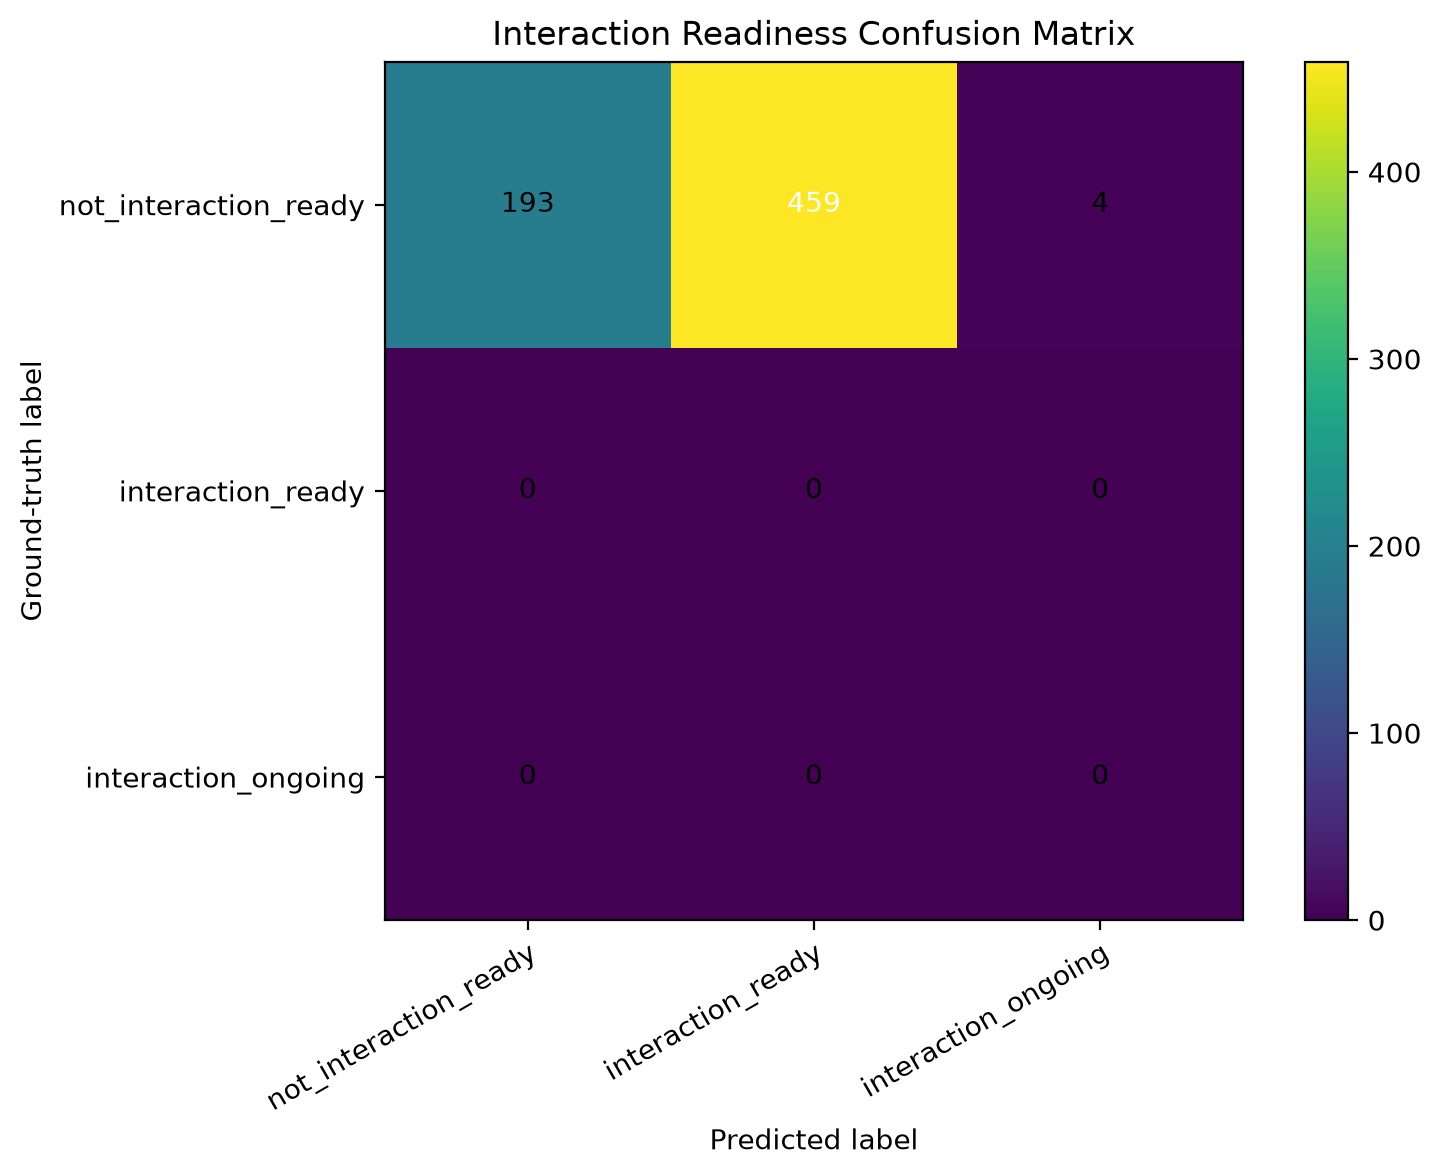

Source data for this figure (header and first rows):
ground_truth, not_interaction_ready, interaction_ready, interaction_ongoing
not_interaction_ready, 193, 459, 4
interaction_ready, 0, 0, 0
interaction_ongoing, 0, 0, 0
